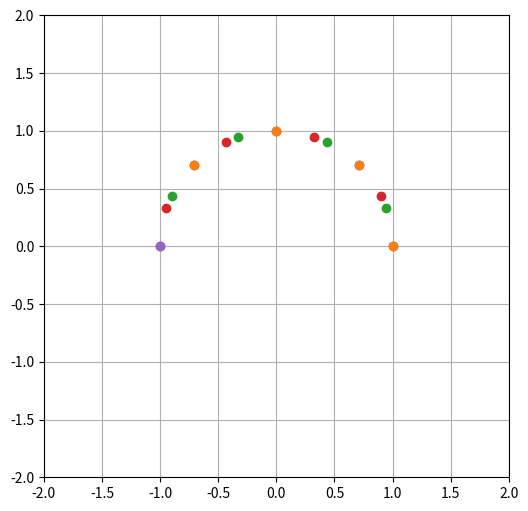

Reproduce this figure in Python.
# -*- coding: utf-8 -*-
"""
Created on Wed Apr 20 12:40:53 2022

@author: janbr
"""

import numpy as np
import matplotlib.pyplot as plt
#%%

R_I = 1#1.4
R_M = 1#2
R_A = 1#np.sqrt(7)

Phi1 = 45*np.pi/180#60*np.pi/180
Phi2 = 19.1*np.pi/180

N_hex_unit = 8

def Angle_site(N_hex, n_atom):
    del_phis = np.array([0,0,Phi2,Phi1-Phi2])
    phi_tot = N_hex*Phi1 + del_phis[n_atom]
    return phi_tot
        
def Spiral_map(n_atom):
    """
    Maps number of atom to helix-number
    0 => inner helix
    1 => middle helix
    2,3 => outer helix
    """
    Spiral_arr = np.array([0,1,2,2])
    return Spiral_arr[n_atom]

def Atom_pos(N_hex, n_atom, pitch):
    """
    Returns the position of atoms at the N_hex hexagon at the n_atom
    Input:
        N_hex : Either integer or an array of integers 
    Returns: 
        Pos : Where Pos[i,j] gives the i-th coordinate of the j-th atom
    """
    Spiral_N = Spiral_map(n_atom)
    Radius_dict = np.array([R_I,R_M,R_A])
    Radius_n = Radius_dict[Spiral_N]
    Angle_tot = Angle_site(N_hex, n_atom)
    Pos = np.array([Radius_n*np.cos(Angle_tot), Radius_n*np.sin(Angle_tot),pitch/(2*np.pi)*Angle_tot])
    return Pos
    
def Add_final_atoms(N_fin, pitch):
    """
    Adds positions of the 2 final atoms (since Atom_pos only generates the first 4 sites of the final hexagon)
    to the final hexagaon.
    """
    Pos1 = Atom_pos(N_fin + 1, 0, pitch); Pos2 = Atom_pos(N_fin + 1, 1, pitch)
    Pos_tot = np.zeros([3,2])
    Pos_tot[:,0] = Pos1; Pos_tot[:,1] = Pos2
    return Pos_tot

N_hex = 4
A_pos = (Atom_pos(np.linspace(0,N_hex-1,N_hex),0,1))
B_pos = (Atom_pos(np.linspace(0,N_hex-1,N_hex),1,1))
C_pos = (Atom_pos(np.linspace(0,N_hex-1,N_hex),2,1))
D_pos = (Atom_pos(np.linspace(0,N_hex-1,N_hex),3,1))
Fin_pos = (Add_final_atoms(N_hex-1,1))

plt.figure(figsize = (6,6))
plt.plot(A_pos[0,:], A_pos[1,:],'o')
plt.plot(B_pos[0,:], B_pos[1,:],'o')
plt.plot(C_pos[0,:], C_pos[1,:],'o')
plt.plot(D_pos[0,:], D_pos[1,:],'o')
plt.plot(Fin_pos[0,:], Fin_pos[1,:],'o')

plt.xlim(-R_A-R_I,R_A+R_I)
plt.ylim(-R_A-R_I,R_A+R_I)
plt.grid()
plt.show()

#%%

def Angle_mult_site(Ind_arr):
    """
    Gives the angles of the indices
    Input:
        Ind_arr : Indices, where Ind_arr[0] stores the hexagons' indices, while Ind_arr[1] stores the atoms' indices
        Beyond the 1st argument/index, Ind_arr can have any shape
    Returns:
        Phi_tot : Array storing the angles of the atoms in Ind_arr. phi_tot has the same shape as Ind[0] and Ind[1]. 
        Indices in phi_tot[:,...] correspond to indices in Ind[0,:,..]
    """
    Ind_Hex = Ind_arr[0]
    Ind_Atom = Ind_arr[1]
    del_phis = np.array([0,0,Phi2,Phi1-Phi2])
    phi_tot = Ind_Hex*Phi1 + del_phis[Ind_Atom]
    return phi_tot

def Z_ratio_mult_site(Ind_arr, N_hex_unit):
    """
    Gives the angles of the indices
    Input:
        Ind_arr : Indices, where Ind_arr[0] stores the hexagons' indices, while Ind_arr[1] stores the atoms' indices
        Beyond the 1st argument/index, Ind_arr can have any shape
    Returns:
        Phi_tot : Array storing the angles of the atoms in Ind_arr. phi_tot has the same shape as Ind[0] and Ind[1]. 
        Indices in phi_tot[:,...] correspond to indices in Ind[0,:,..]
    """
    Ind_Hex = Ind_arr[0]
    Ind_Atom = Ind_arr[1]
    del_z_helix = 1/(N_hex_unit - 1)
    del_z_vals = 1/Phi1*np.array([0,0,Phi2,Phi1-Phi2])/(N_hex_unit - 1)
    z_vals_tot = Ind_Hex*del_z_helix + del_z_vals[Ind_Atom]
    return z_vals_tot

def Spiral_mult_map(Ind_arr):
    """
    Gives the spiral/helix on which the atoms of Ind_arr lie
    Input:
        Ind_arr : Indices, where Ind_arr[0] stores the hexagons' indices, while Ind_arr[1] stores the atoms' indices
        Beyond the 1st argument/index, Ind_arr can have any shape
    Returns:
        Spiral_arr : Helix on which the atoms are on. 0 corresponds to the inner helix, 1 <=> middle helix, 2 <=> outer helix
        Spiral_arr has the same shape as Ind_arr, while Spiral_arr[i,j,...] gives the helix on which the atom corresponding 
        to Ind_arr[i,j,...] lies on
    """
    Ind_Atom = Ind_arr[1]
    Atom_map = np.array([0,1,2,2])
    Spiral_arr = Atom_map[Ind_Atom]
    return Spiral_arr

def Atom_mult_pos(Ind_arr, pitch, N_hex_unit = 8):
    """
    Gives the positions of atoms whose indices are stored in Ind_arr
    Input:
        Ind_arr : Indices, where Ind_arr[0] stores the hexagons' indices, while Ind_arr[1] stores the atoms' indices
        Beyond the 1st argument/index, Ind_arr can have any shape
    Returns:
        Pos : Storing the positions of the atoms. Pos[0], Pos[1], Pos[2] give the x,y,z-coordinates (respectively)
        of all the atoms in Ind_arr. Pos[x_i,i,j,...] gives the i-th coordinate of the atom corresponding to 
        Ind_arr[i,j,...]
    """
    Ind_Hex = Ind_arr[0]
    Ind_Atom = Ind_arr[1]
    Angles = Angle_mult_site(Ind_arr)
    Z_values = pitch*Z_ratio_mult_site(Ind_arr, N_hex_unit)
    Spiral_indices = Spiral_mult_map(Ind_arr)
    Radius_dict = np.array([R_I,R_M,R_A])
    Radius_vals = Radius_dict[Spiral_indices]
    Pos = np.array([Radius_vals*np.cos(Angles), Radius_vals*np.sin(Angles), Z_values])
    return Pos

def Atom_site_vecs(Ind_arr):
    """
    Gives the set of base/normal-vectors at sites stored in Ind_arr
    Input:
        Ind_arr : Indices, where Ind_arr[0] stores the hexagons' indices, while Ind_arr[1] stores the atoms' indices
        Beyond the 1st argument/index, Ind_arr can have any shape
    Returns:
        base_vecs : where base_vecs[i,j,k,...] gives the j-th coordinate of the i-th normal/base-vector of the site
        corresponding to the site of indices [k,...] in the Ind_arr
    """
    Ind_Hex = Ind_arr[0]
    Ind_Atom = Ind_arr[1]
    Angles = Angle_mult_site(Ind_arr)
    nx = np.array([np.cos(Angles), np.sin(Angles),np.zeros([len(Angles)])])
    ny = np.array([-np.sin(Angles), np.cos(Angles),np.zeros([len(Angles)])])
    nz = np.array([np.zeros([len(Angles)]), np.zeros([len(Angles)]), np.ones([len(Angles)])])
    base_vecs = np.array([nx,ny,nz])
    return base_vecs



#%%


def index_convert(N_hex):
    """
    Input:
        N_hex : Number of hexagons of which the helix is constructed
    Returns:
        ivals1_res : i_vals2_res[i,j] gives the converted index corresponding to the j-th atom in the i-th hexagon
    """
    i_vals1 = np.linspace(0,N_hex*4-1,N_hex*4)
    i_vals1_res = np.reshape(i_vals1, [N_hex,4])
    return i_vals1_res.astype(int)

def rev_index_convert(N_hex):
    """ 
    Input:
        N_hex : Number of hexagons of which the helix is constructed
    Returns:
        Ind_arr : Ind_arr[:,i] gives the original indices (hexagon-index & atom-index) of the converted index i
    """
    Ind = np.linspace(0,4*N_hex-1,4*N_hex).astype(int)
    ind1 = np.floor(Ind/4)
    ind2 = Ind - ind1*4
    Ind_arr = np.array([ind1,ind2])
    return Ind_arr.astype(int)



def generate_connections(N_hex):
    """
    Generates links between atoms for overlapping electrons
    Input:
        N_hex : Number of hexagons of which the helix is constructed
    Returns:
        Conns_tot : Conns_tot[:,i] gives the (converted) indices of the i-th link
    """
    Indices_arr = index_convert(N_hex)
    Conns_01 = np.array([Indices_arr[:,0], Indices_arr[:,1]])
    Conns_12 = np.array([Indices_arr[:,1], Indices_arr[:,2]])
    Conns_23 = np.array([Indices_arr[:,2], Indices_arr[:,3]])
    Conns_inter_31 = np.array([Indices_arr[:-1,3], Indices_arr[1:,1]])
    Conns_inter_00 = np.array([Indices_arr[:-1,0], Indices_arr[1:,0]])

    Conns_tot = np.copy(Conns_01)
    Conns_tot = np.append(Conns_tot, Conns_12, axis = 1)
    Conns_tot = np.append(Conns_tot, Conns_23, axis = 1)
    Conns_tot = np.append(Conns_tot, Conns_inter_31, axis = 1)
    Conns_tot = np.append(Conns_tot, Conns_inter_00, axis = 1)
    return Conns_tot.astype(int)